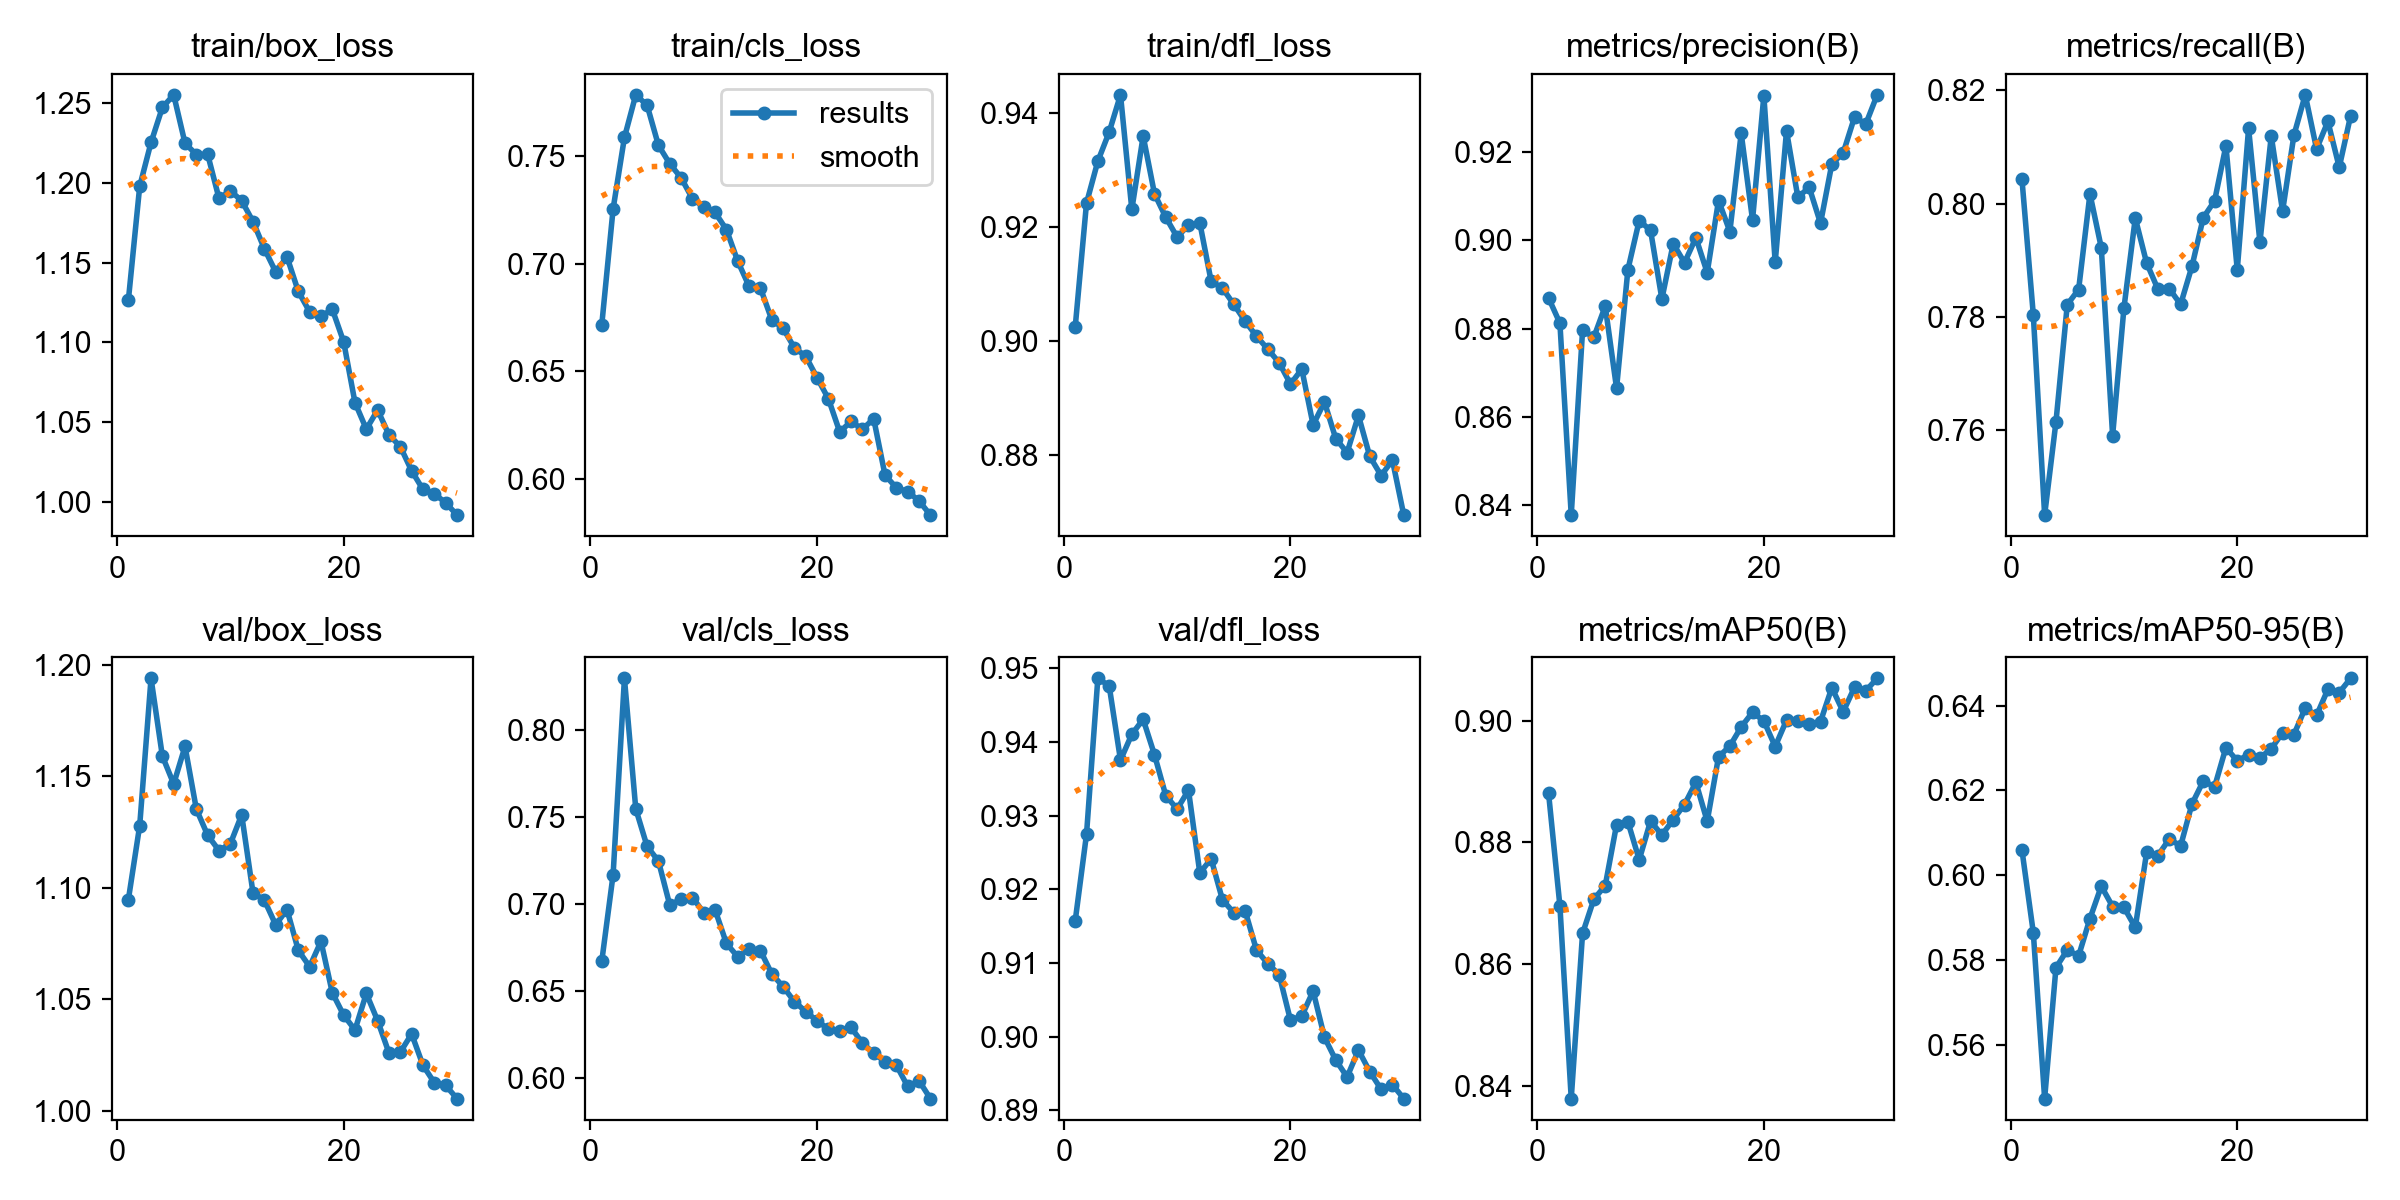

The data file committed next to this chart (first rows):
epoch, time, train/box_loss, train/cls_loss, train/dfl_loss, metrics/precision(B), metrics/recall(B), metrics/mAP50(B), metrics/mAP50-95(B), val/box_loss, val/cls_loss, val/dfl_loss, lr/pg0, lr/pg1, lr/pg2
1, 153.3, 1.126, 0.6716, 0.9023, 0.887, 0.8043, 0.8881, 0.6059, 1.095, 0.6672, 0.9157, 0.000663, 0.000663, 0.000663
2, 303.3, 1.198, 0.7255, 0.9242, 0.8812, 0.7803, 0.8696, 0.5865, 1.128, 0.7168, 0.9275, 0.001286, 0.001286, 0.001286
3, 453.1, 1.225, 0.7588, 0.9316, 0.8377, 0.745, 0.8379, 0.5474, 1.194, 0.8294, 0.9486, 0.001865, 0.001865, 0.001865
4, 603.1, 1.247, 0.7786, 0.9367, 0.8796, 0.7614, 0.865, 0.5783, 1.159, 0.7545, 0.9476, 0.001802, 0.001802, 0.001802
5, 752.8, 1.255, 0.7738, 0.9432, 0.8781, 0.7822, 0.8707, 0.5824, 1.147, 0.733, 0.9375, 0.001736, 0.001736, 0.001736
6, 902.3, 1.225, 0.7551, 0.9231, 0.8851, 0.7848, 0.8729, 0.581, 1.163, 0.7246, 0.9411, 0.00167, 0.00167, 0.00167
7, 1052, 1.218, 0.7465, 0.936, 0.8665, 0.8017, 0.8829, 0.5898, 1.135, 0.6994, 0.9431, 0.001604, 0.001604, 0.001604
8, 1201, 1.218, 0.74, 0.9258, 0.8934, 0.7922, 0.8834, 0.5975, 1.124, 0.7027, 0.9383, 0.001538, 0.001538, 0.001538
9, 1350, 1.19, 0.7303, 0.9217, 0.9045, 0.759, 0.8771, 0.5927, 1.117, 0.7037, 0.9327, 0.001472, 0.001472, 0.001472
10, 1500, 1.195, 0.7264, 0.9182, 0.9023, 0.7816, 0.8835, 0.5925, 1.12, 0.6951, 0.9309, 0.001406, 0.001406, 0.001406
11, 1650, 1.189, 0.7239, 0.9203, 0.8867, 0.7974, 0.8812, 0.5877, 1.133, 0.6966, 0.9335, 0.00134, 0.00134, 0.00134
12, 1799, 1.176, 0.7159, 0.9207, 0.8992, 0.7895, 0.8838, 0.6054, 1.098, 0.6774, 0.9222, 0.001274, 0.001274, 0.001274
13, 1949, 1.159, 0.7012, 0.9105, 0.895, 0.7849, 0.8862, 0.6047, 1.094, 0.6697, 0.9241, 0.001208, 0.001208, 0.001208
14, 2098, 1.144, 0.6895, 0.9092, 0.9006, 0.785, 0.8899, 0.6086, 1.083, 0.6742, 0.9186, 0.001142, 0.001142, 0.001142
15, 2248, 1.154, 0.6887, 0.9064, 0.8927, 0.7822, 0.8835, 0.6069, 1.09, 0.6733, 0.9168, 0.001076, 0.001076, 0.001076
16, 2397, 1.132, 0.674, 0.9034, 0.909, 0.7889, 0.8941, 0.6168, 1.072, 0.66, 0.9171, 0.00101, 0.00101, 0.00101
17, 2546, 1.119, 0.67, 0.9008, 0.902, 0.7975, 0.8959, 0.6222, 1.065, 0.6526, 0.9117, 0.000944, 0.000944, 0.000944
18, 2695, 1.116, 0.6609, 0.8985, 0.9243, 0.8005, 0.899, 0.6209, 1.076, 0.6441, 0.9099, 0.000878, 0.000878, 0.000878
19, 2845, 1.121, 0.657, 0.8962, 0.9046, 0.8102, 0.9014, 0.6301, 1.053, 0.6383, 0.9084, 0.000812, 0.000812, 0.000812
20, 2994, 1.1, 0.647, 0.8924, 0.9328, 0.7883, 0.9, 0.627, 1.043, 0.633, 0.9022, 0.000746, 0.000746, 0.000746
21, 3141, 1.062, 0.6372, 0.895, 0.895, 0.8133, 0.8958, 0.6284, 1.036, 0.6283, 0.9028, 0.00068, 0.00068, 0.00068
22, 3287, 1.046, 0.6218, 0.8852, 0.9248, 0.7932, 0.9001, 0.6277, 1.053, 0.6271, 0.9062, 0.000614, 0.000614, 0.000614
23, 3434, 1.058, 0.6266, 0.8892, 0.9098, 0.8119, 0.9, 0.6299, 1.04, 0.6292, 0.8999, 0.000548, 0.000548, 0.000548
24, 3580, 1.042, 0.623, 0.8828, 0.912, 0.7987, 0.8995, 0.6336, 1.026, 0.6203, 0.8968, 0.000482, 0.000482, 0.000482
25, 3726, 1.035, 0.6279, 0.8803, 0.9039, 0.8121, 0.8999, 0.6332, 1.026, 0.6145, 0.8945, 0.000416, 0.000416, 0.000416
26, 3872, 1.02, 0.6016, 0.8869, 0.9173, 0.8192, 0.9055, 0.6394, 1.034, 0.6095, 0.8982, 0.00035, 0.00035, 0.00035
27, 4019, 1.008, 0.5958, 0.8797, 0.9198, 0.8096, 0.9015, 0.6377, 1.02, 0.6076, 0.8952, 0.000284, 0.000284, 0.000284
28, 4165, 1.005, 0.594, 0.8763, 0.9279, 0.8145, 0.9055, 0.6438, 1.013, 0.5954, 0.8928, 0.000218, 0.000218, 0.000218
29, 4312, 0.9998, 0.5897, 0.879, 0.9264, 0.8064, 0.905, 0.6431, 1.011, 0.5987, 0.8935, 0.000152, 0.000152, 0.000152
30, 4458, 0.992, 0.5831, 0.8694, 0.933, 0.8155, 0.907, 0.6464, 1.006, 0.5885, 0.8916, 8.6e-05, 8.6e-05, 8.6e-05
